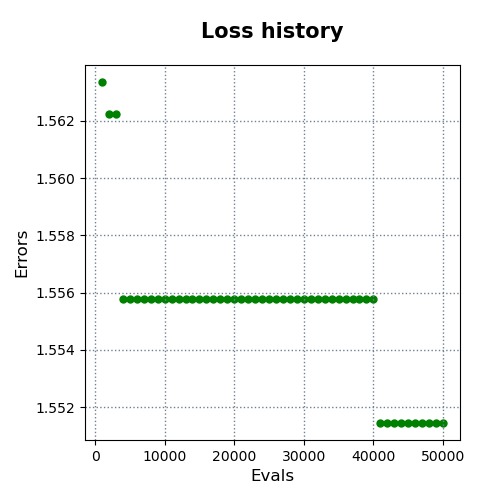

The table this chart was drawn from, first rows:
evals, errors
1000, 1.563
2000, 1.562
3000, 1.562
4000, 1.556
5000, 1.556
6000, 1.556
7000, 1.556
8000, 1.556
9000, 1.556
10000, 1.556
11000, 1.556
12000, 1.556
13000, 1.556
14000, 1.556
15000, 1.556
16000, 1.556
17000, 1.556
18000, 1.556
19000, 1.556
20000, 1.556
21000, 1.556
22000, 1.556
23000, 1.556
24000, 1.556
25000, 1.556
26000, 1.556
27000, 1.556
28000, 1.556
29000, 1.556
30000, 1.556
31000, 1.556
32000, 1.556
33000, 1.556
34000, 1.556
35000, 1.556
36000, 1.556
37000, 1.556
38000, 1.556
39000, 1.556
40000, 1.556
41000, 1.551
42000, 1.551
43000, 1.551
44000, 1.551
45000, 1.551
46000, 1.551
47000, 1.551
48000, 1.551
49000, 1.551
50000, 1.551
